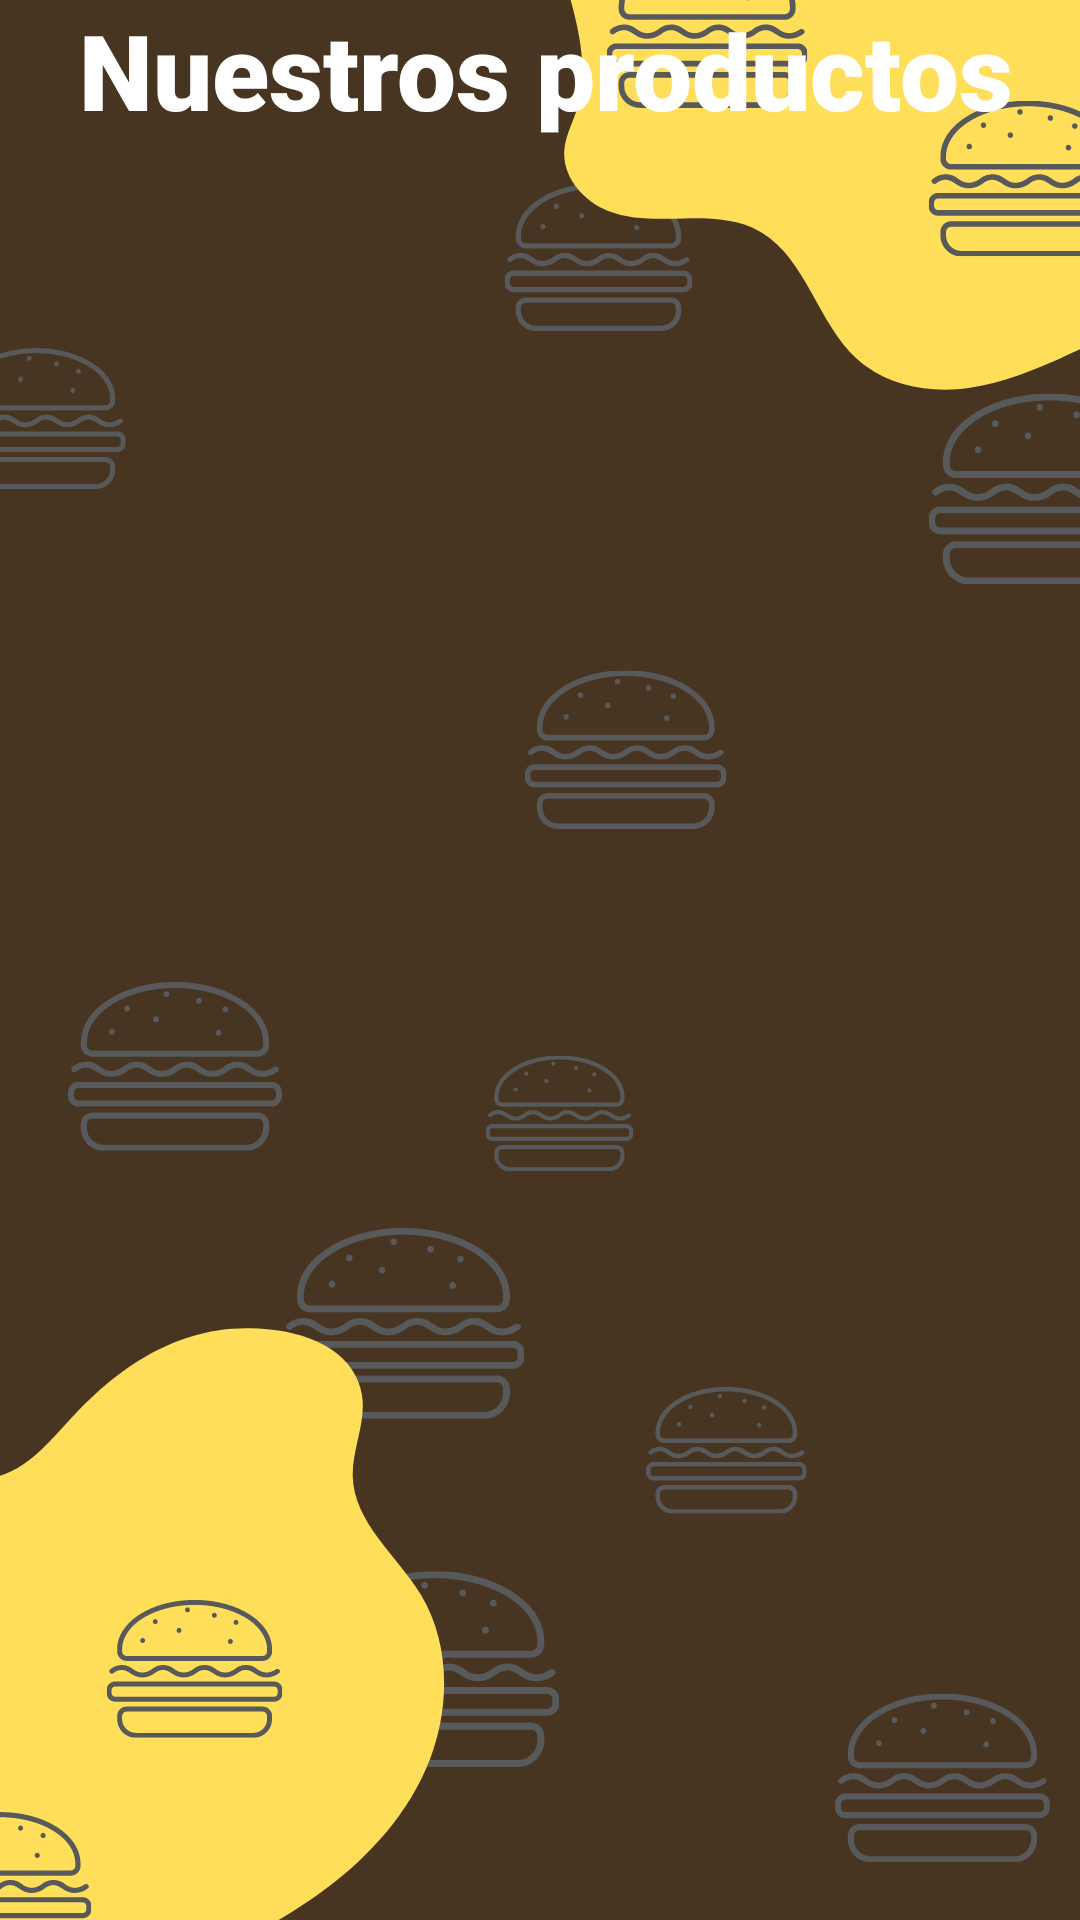

Reconstruct the res/layout file that produces this screen, plus the resources it refers to.
<!-- AndroidManifest.xml: application theme Theme.ApplicationRestaurant -->
<!-- res/layout/activity_list_products.xml -->
<?xml version="1.0" encoding="utf-8"?>
<LinearLayout xmlns:android="http://schemas.android.com/apk/res/android"
    xmlns:app="http://schemas.android.com/apk/res-auto"
    xmlns:tools="http://schemas.android.com/tools"
    android:layout_width="match_parent"
    android:layout_height="match_parent"
    android:gravity="center"
    android:orientation="vertical"
    android:background="@drawable/plantilla2"
    tools:context=".ListProducts">

    <TextView
        android:id="@+id/textView"
        android:layout_width="wrap_content"
        android:layout_height="wrap_content"
        android:textSize="35dp"
        android:translationX="@dimen/cardview_default_radius"
        android:textColor="@color/design_default_color_on_primary"
        android:fontFamily="sans-serif-black"
        android:text="Nuestros productos" />

    <LinearLayout
        android:layout_width="match_parent"
        android:layout_height="match_parent"
        android:layout_weight="1"
        android:orientation="vertical">

        <ListView
            android:id="@+id/listViewProducts"
            android:layout_width="match_parent"
            android:layout_height="match_parent" />
    </LinearLayout>
</LinearLayout>
<!-- resources referenced by this layout -->
<resources>
  <!-- drawable plantilla2: png bitmap (drawable, 93647 bytes) -->
  <style name="Theme.ApplicationRestaurant" parent="Theme.MaterialComponents.DayNight.NoActionBar">
          
          <item name="colorPrimary">#CD9944</item>
          <item name="colorPrimaryVariant">@color/black</item>
          <item name="colorOnPrimary">#FFFFFF</item>
          
          <item name="colorSecondary">@color/teal_200</item>
          <item name="colorSecondaryVariant">@color/teal_700</item>
          <item name="colorOnSecondary">@color/white</item>
          
          <item name="android:statusBarColor">?attr/colorPrimaryVariant</item>
          
          <item name="android:navigationBarColor">@color/dorado</item>
          <item name="android:textColor">@color/white</item>
          <item name="android:actionMenuTextColor">@color/white</item>
          <item name="title">El Burgues Pub</item>
      </style>
  <color name="black">#FF000000</color>
  <color name="teal_200">#FF03DAC5</color>
  <color name="teal_700">#FF018786</color>
  <color name="white">#FFFFFFFF</color>
  <color name="dorado">#CD9944</color>
</resources>
